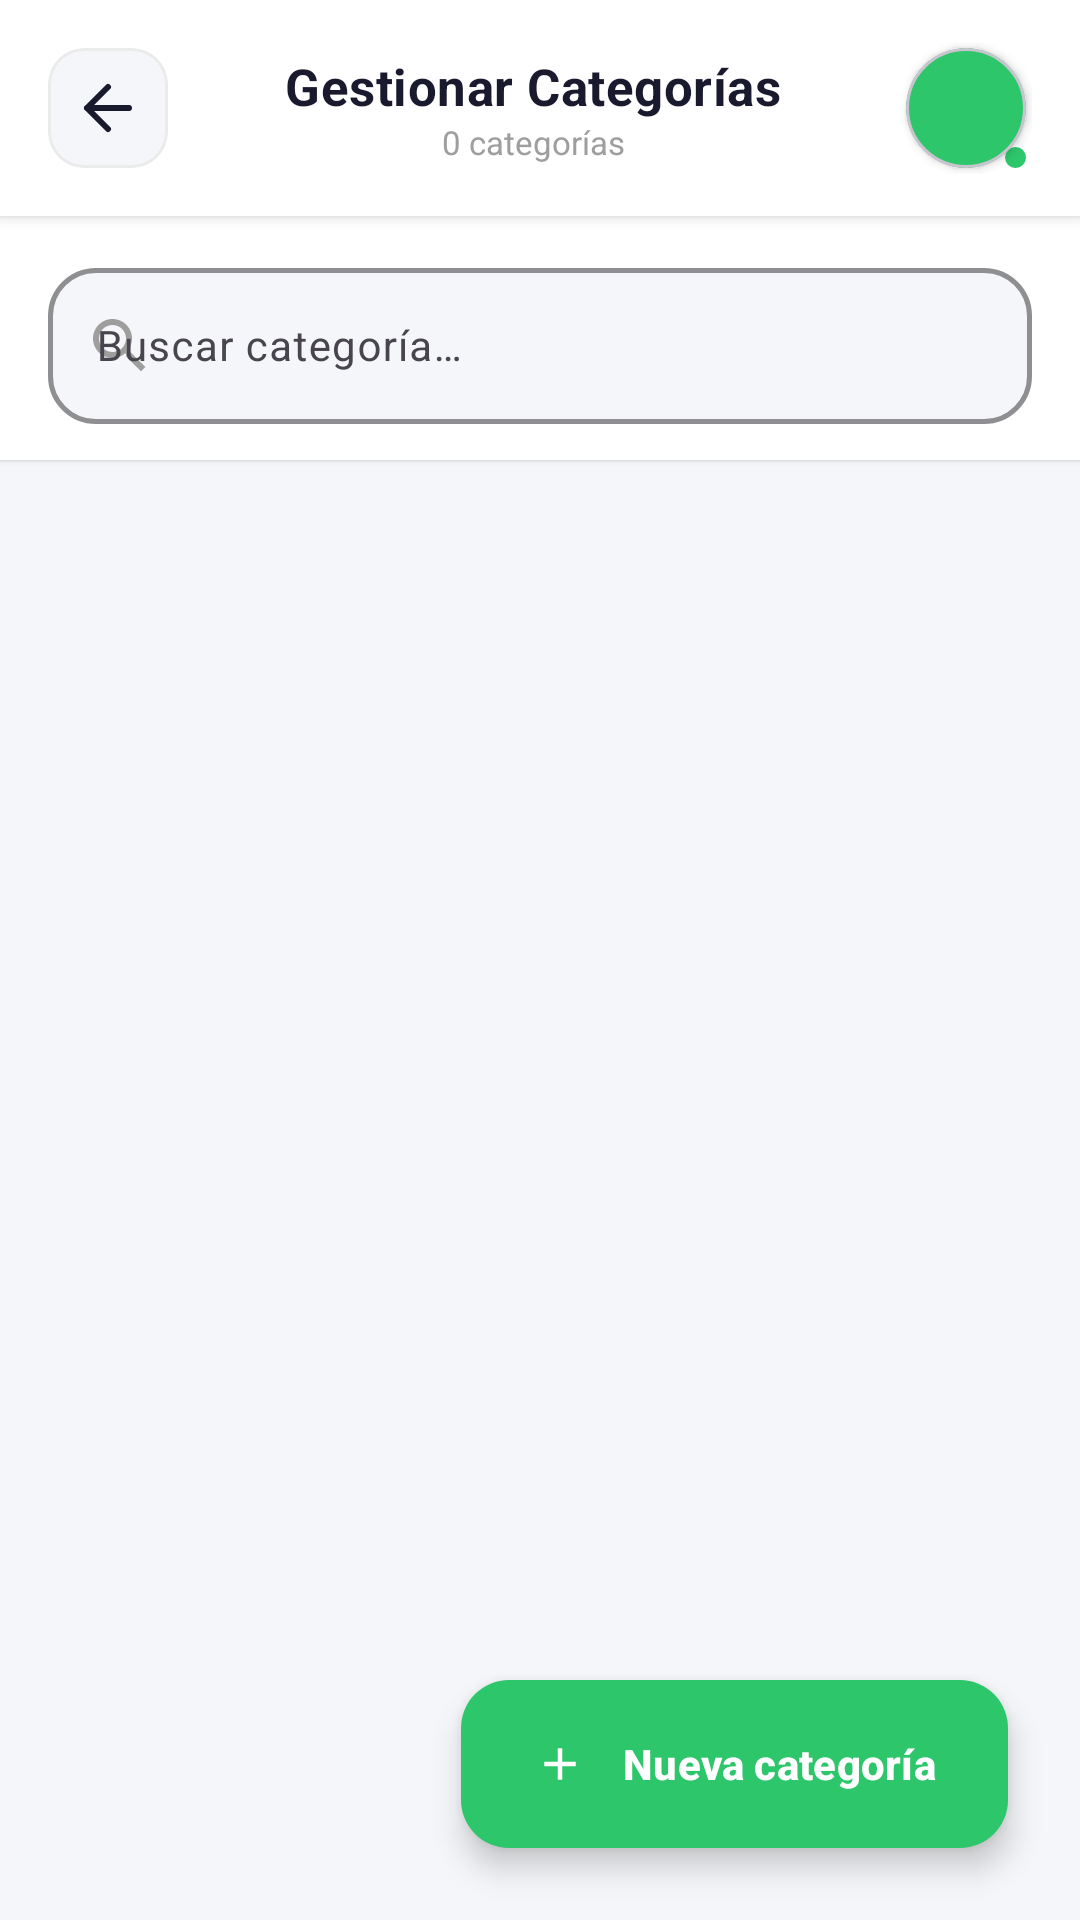

Reconstruct the res/layout file that produces this screen, plus the resources it refers to.
<!-- AndroidManifest.xml: application theme Theme.TiendaVirtual -->
<!-- res/layout/activity_admin_categorias.xml -->
<?xml version="1.0" encoding="utf-8"?>
<androidx.coordinatorlayout.widget.CoordinatorLayout
    xmlns:android="http://schemas.android.com/apk/res/android"
    xmlns:app="http://schemas.android.com/apk/res-auto"
    android:layout_width="match_parent"
    android:layout_height="match_parent"
    android:background="#F4F6F9">

    
    <androidx.cardview.widget.CardView
        android:id="@+id/cardTopBar"
        android:layout_width="match_parent"
        android:layout_height="wrap_content"
        app:cardBackgroundColor="@color/white"
        app:cardCornerRadius="0dp"
        app:cardElevation="3dp">

        <LinearLayout
            android:layout_width="match_parent"
            android:layout_height="72dp"
            android:gravity="center_vertical"
            android:orientation="horizontal"
            android:paddingHorizontal="16dp">

            
            <com.google.android.material.card.MaterialCardView
                android:layout_width="40dp"
                android:layout_height="40dp"
                app:cardBackgroundColor="#F4F6F9"
                app:cardCornerRadius="12dp"
                app:cardElevation="0dp"
                app:strokeColor="@color/card_stroke"
                app:strokeWidth="1dp">
                <ImageButton
                    android:id="@+id/btnVolverCat"
                    android:layout_width="match_parent"
                    android:layout_height="match_parent"
                    android:background="@android:color/transparent"
                    android:src="@drawable/ic_back"
                    app:tint="@color/text_primary" />
            </com.google.android.material.card.MaterialCardView>

            
            <LinearLayout
                android:layout_width="0dp"
                android:layout_height="wrap_content"
                android:layout_weight="1"
                android:gravity="center"
                android:orientation="vertical">

                <TextView
                    android:layout_width="wrap_content"
                    android:layout_height="wrap_content"
                    android:text="Gestionar Categorías"
                    android:textColor="@color/text_primary"
                    android:textSize="17sp"
                    android:textStyle="bold"
                    android:letterSpacing="0.01" />

                <TextView
                    android:id="@+id/tvCatSubtitulo"
                    android:layout_width="wrap_content"
                    android:layout_height="wrap_content"
                    android:text="0 categorías"
                    android:textColor="@color/text_secondary"
                    android:textSize="11sp" />
            </LinearLayout>

            
            <FrameLayout
                android:id="@+id/frameAvatarAdmin"
                android:layout_width="44dp"
                android:layout_height="44dp"
                android:clickable="true"
                android:focusable="true"
                android:foreground="?attr/selectableItemBackgroundBorderless">

                
                <com.google.android.material.card.MaterialCardView
                    android:layout_width="40dp"
                    android:layout_height="40dp"
                    android:layout_gravity="center"
                    app:cardBackgroundColor="@color/green_primary"
                    app:cardCornerRadius="20dp"
                    app:cardElevation="2dp">
                    <TextView
                        android:id="@+id/tvAdminAvatarCat"
                        android:layout_width="match_parent"
                        android:layout_height="match_parent"
                        android:gravity="center"
                        android:textColor="@color/white"
                        android:textSize="16sp"
                        android:textStyle="bold" />
                </com.google.android.material.card.MaterialCardView>

                
                <View
                    android:layout_width="11dp"
                    android:layout_height="11dp"
                    android:layout_gravity="bottom|end"
                    android:background="@drawable/bg_online_dot" />
            </FrameLayout>

        </LinearLayout>
    </androidx.cardview.widget.CardView>

    
    <LinearLayout
        android:id="@+id/layoutCatSearch"
        android:layout_width="match_parent"
        android:layout_height="wrap_content"
        android:layout_marginTop="72dp"
        android:background="@color/white"
        android:paddingHorizontal="16dp"
        android:paddingTop="12dp"
        android:paddingBottom="12dp"
        android:elevation="1dp">

        <com.google.android.material.textfield.TextInputLayout
            style="@style/Widget.Material3.TextInputLayout.OutlinedBox"
            android:layout_width="match_parent"
            android:layout_height="wrap_content"
            android:hint="Buscar categoría…"
            app:boxBackgroundColor="@color/bg_screen"
            app:boxCornerRadiusBottomEnd="16dp"
            app:boxCornerRadiusBottomStart="16dp"
            app:boxCornerRadiusTopEnd="16dp"
            app:boxCornerRadiusTopStart="16dp"
            app:boxStrokeColor="@color/card_stroke"
            app:boxStrokeWidth="1.5dp"
            app:boxStrokeWidthFocused="2dp"
            app:hintTextColor="@color/text_secondary"
            app:startIconDrawable="@drawable/ic_search"
            app:startIconTint="@color/text_secondary">
            <com.google.android.material.textfield.TextInputEditText
                android:id="@+id/etBuscarCat"
                android:layout_width="match_parent"
                android:layout_height="52dp"
                android:imeOptions="actionSearch"
                android:inputType="text"
                android:singleLine="true"
                android:textColor="@color/text_primary"
                android:textSize="14sp" />
        </com.google.android.material.textfield.TextInputLayout>
    </LinearLayout>

    
    <ProgressBar
        android:id="@+id/progressCat"
        android:layout_width="wrap_content"
        android:layout_height="wrap_content"
        android:layout_gravity="center"
        android:indeterminateTint="@color/green_primary"
        android:visibility="gone" />

    
    <LinearLayout
        android:id="@+id/layoutCatVacio"
        android:layout_width="wrap_content"
        android:layout_height="wrap_content"
        android:layout_gravity="center"
        android:gravity="center"
        android:orientation="vertical"
        android:padding="32dp"
        android:visibility="gone">

        <com.google.android.material.card.MaterialCardView
            android:layout_width="88dp"
            android:layout_height="88dp"
            app:cardBackgroundColor="@color/green_light"
            app:cardCornerRadius="44dp"
            app:cardElevation="0dp">
            <ImageView
                android:layout_width="44dp"
                android:layout_height="44dp"
                android:layout_gravity="center"
                android:src="@drawable/ic_category"
                app:tint="@color/green_primary" />
        </com.google.android.material.card.MaterialCardView>

        <TextView
            android:layout_width="wrap_content"
            android:layout_height="wrap_content"
            android:layout_marginTop="16dp"
            android:text="Sin categorías"
            android:textColor="@color/text_primary"
            android:textSize="16sp"
            android:textStyle="bold" />

        <TextView
            android:layout_width="wrap_content"
            android:layout_height="wrap_content"
            android:layout_marginTop="6dp"
            android:gravity="center"
            android:text="Agrega una nueva categoría\npresionando el botón inferior"
            android:textColor="@color/text_secondary"
            android:textSize="13sp" />
    </LinearLayout>

    
    <androidx.recyclerview.widget.RecyclerView
        android:id="@+id/recyclerCategorias"
        android:layout_width="match_parent"
        android:layout_height="match_parent"
        android:layout_marginTop="148dp"
        android:clipToPadding="false"
        android:paddingHorizontal="16dp"
        android:paddingTop="12dp"
        android:paddingBottom="96dp"
        android:visibility="gone" />

    
    <com.google.android.material.floatingactionbutton.ExtendedFloatingActionButton
        android:id="@+id/fabAgregarCat"
        android:layout_width="wrap_content"
        android:layout_height="wrap_content"
        android:layout_gravity="bottom|end"
        android:layout_margin="24dp"
        android:paddingHorizontal="24dp"
        android:text="Nueva categoría"
        android:textColor="@color/white"
        android:textSize="14sp"
        android:textStyle="bold"
        app:backgroundTint="@color/green_primary"
        app:elevation="8dp"
        app:icon="@drawable/ic_add"
        app:iconTint="@color/white"
        app:iconSize="18dp" />

</androidx.coordinatorlayout.widget.CoordinatorLayout>
<!-- resources referenced by this layout -->
<resources>
  <color name="bg_screen">#F5F6FA</color>
  <color name="card_stroke">#EBEBEB</color>
  <color name="green_light">#E8F8EE</color>
  <color name="green_primary">#2DC66B</color>
  <color name="text_primary">#1A1A2E</color>
  <color name="text_secondary">#9E9E9E</color>
  <color name="white">#FFFFFFFF</color>
  <!-- drawable bg_online_dot (drawable) -->
  <?xml version="1.0" encoding="utf-8"?>
  <shape xmlns:android="http://schemas.android.com/apk/res/android"
      android:shape="oval">
      <solid android:color="#2DC66B" />
      <stroke android:width="2dp" android:color="@color/white" />
  </shape>
  <!-- drawable ic_add (drawable) -->
  <?xml version="1.0" encoding="utf-8"?>
  <vector xmlns:android="http://schemas.android.com/apk/res/android"
      android:width="24dp"
      android:height="24dp"
      android:viewportWidth="24"
      android:viewportHeight="24">
      <path android:fillColor="#FFFFFF"
          android:pathData="M19,13h-6v6h-2v-6H5v-2h6V5h2v6h6v2z"/>
  </vector>
  <!-- drawable ic_back (drawable) -->
  <vector xmlns:android="http://schemas.android.com/apk/res/android"
      android:width="24dp"
      android:height="24dp"
      android:viewportWidth="24"
      android:viewportHeight="24">
      <path
          android:fillColor="@android:color/transparent"
          android:pathData="M19,12L5,12M5,12L12,19M5,12L12,5"
          android:strokeColor="#1A1A2E"
          android:strokeWidth="2"
          android:strokeLineCap="round"
          android:strokeLineJoin="round"/>
  </vector>
  <!-- drawable ic_category (drawable) -->
  <vector xmlns:android="http://schemas.android.com/apk/res/android"
      android:width="24dp"
      android:height="24dp"
      android:viewportWidth="24"
      android:viewportHeight="24">
      <path
          android:fillColor="#FF000000"
          android:pathData="M12,2l-5.5,9h11L12,2zM6.5,21.5c1.93,0 3.5,-1.57 3.5,-3.5S8.43,14.5 6.5,14.5 3,16.07 3,18s1.57,3.5 3.5,3.5zM15,21.5h6v-7h-6v7z" />
  </vector>
  <!-- drawable ic_search (drawable) -->
  <?xml version="1.0" encoding="utf-8"?>
  <vector xmlns:android="http://schemas.android.com/apk/res/android"
      android:width="24dp"
      android:height="24dp"
      android:viewportWidth="24"
      android:viewportHeight="24">
      <path android:fillColor="#9E9E9E"
          android:pathData="M15.5,14h-0.79l-0.28,-0.27C15.41,12.59 16,11.11 16,9.5 16,5.91 13.09,3 9.5,3S3,5.91 3,9.5 5.91,16 9.5,16c1.61,0 3.09,-0.59 4.23,-1.57l0.27,0.28v0.79l5,4.99L20.49,19l-4.99,-5zm-6,0C7.01,14 5,11.99 5,9.5S7.01,5 9.5,5 14,7.01 14,9.5 11.99,14 9.5,14z"/>
  </vector>
  <style name="Theme.TiendaVirtual" parent="Theme.Material3.Light.NoActionBar">
          <item name="colorPrimary">@color/green_primary</item>
          <item name="colorOnPrimary">@color/white</item>
          <item name="colorSecondary">@color/green_dark</item>
          <item name="colorOnSecondary">@color/white</item>
          <item name="android:colorBackground">@color/bg_screen</item>
          <item name="android:statusBarColor">@android:color/transparent</item>
          <item name="android:windowLightStatusBar">true</item>
      </style>
  <color name="green_dark">#24A459</color>
</resources>
